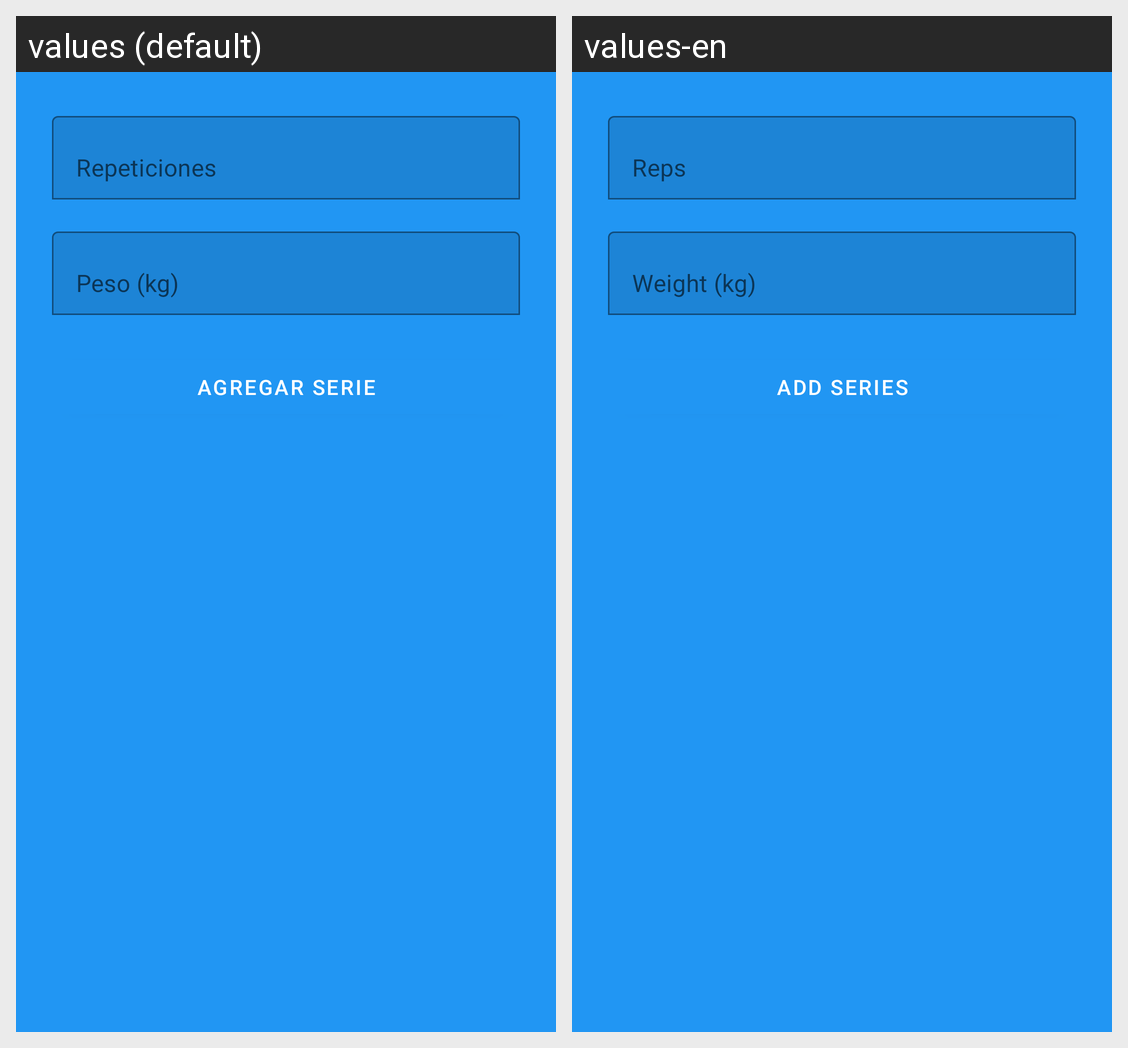

This grid shows one Android layout under two languages. Give, for every string resource on the screen, its name, the default text and each shown locale's text.
Android screen res/layout/fragment_series_add.xml rendered under 2 locales, left to right: values (default), values-en. Device: Nexus 5 (rendered at 1080×1920; each locale shown at half size, 540×960, under a caption strip naming it); theme Theme.FacilGimApp.
Strings drawn on this screen, with the default value and each locale's value (text and hints the layout hard-codes, and strings that could not be matched under every locale, appear in the picture but are not listed):

hint_reps
  values: Repeticiones
  values-en: Reps

hint_weight
  values: Peso (kg)
  values-en: Weight (kg)

action_add_series
  values: Agregar serie
  values-en: Add series
